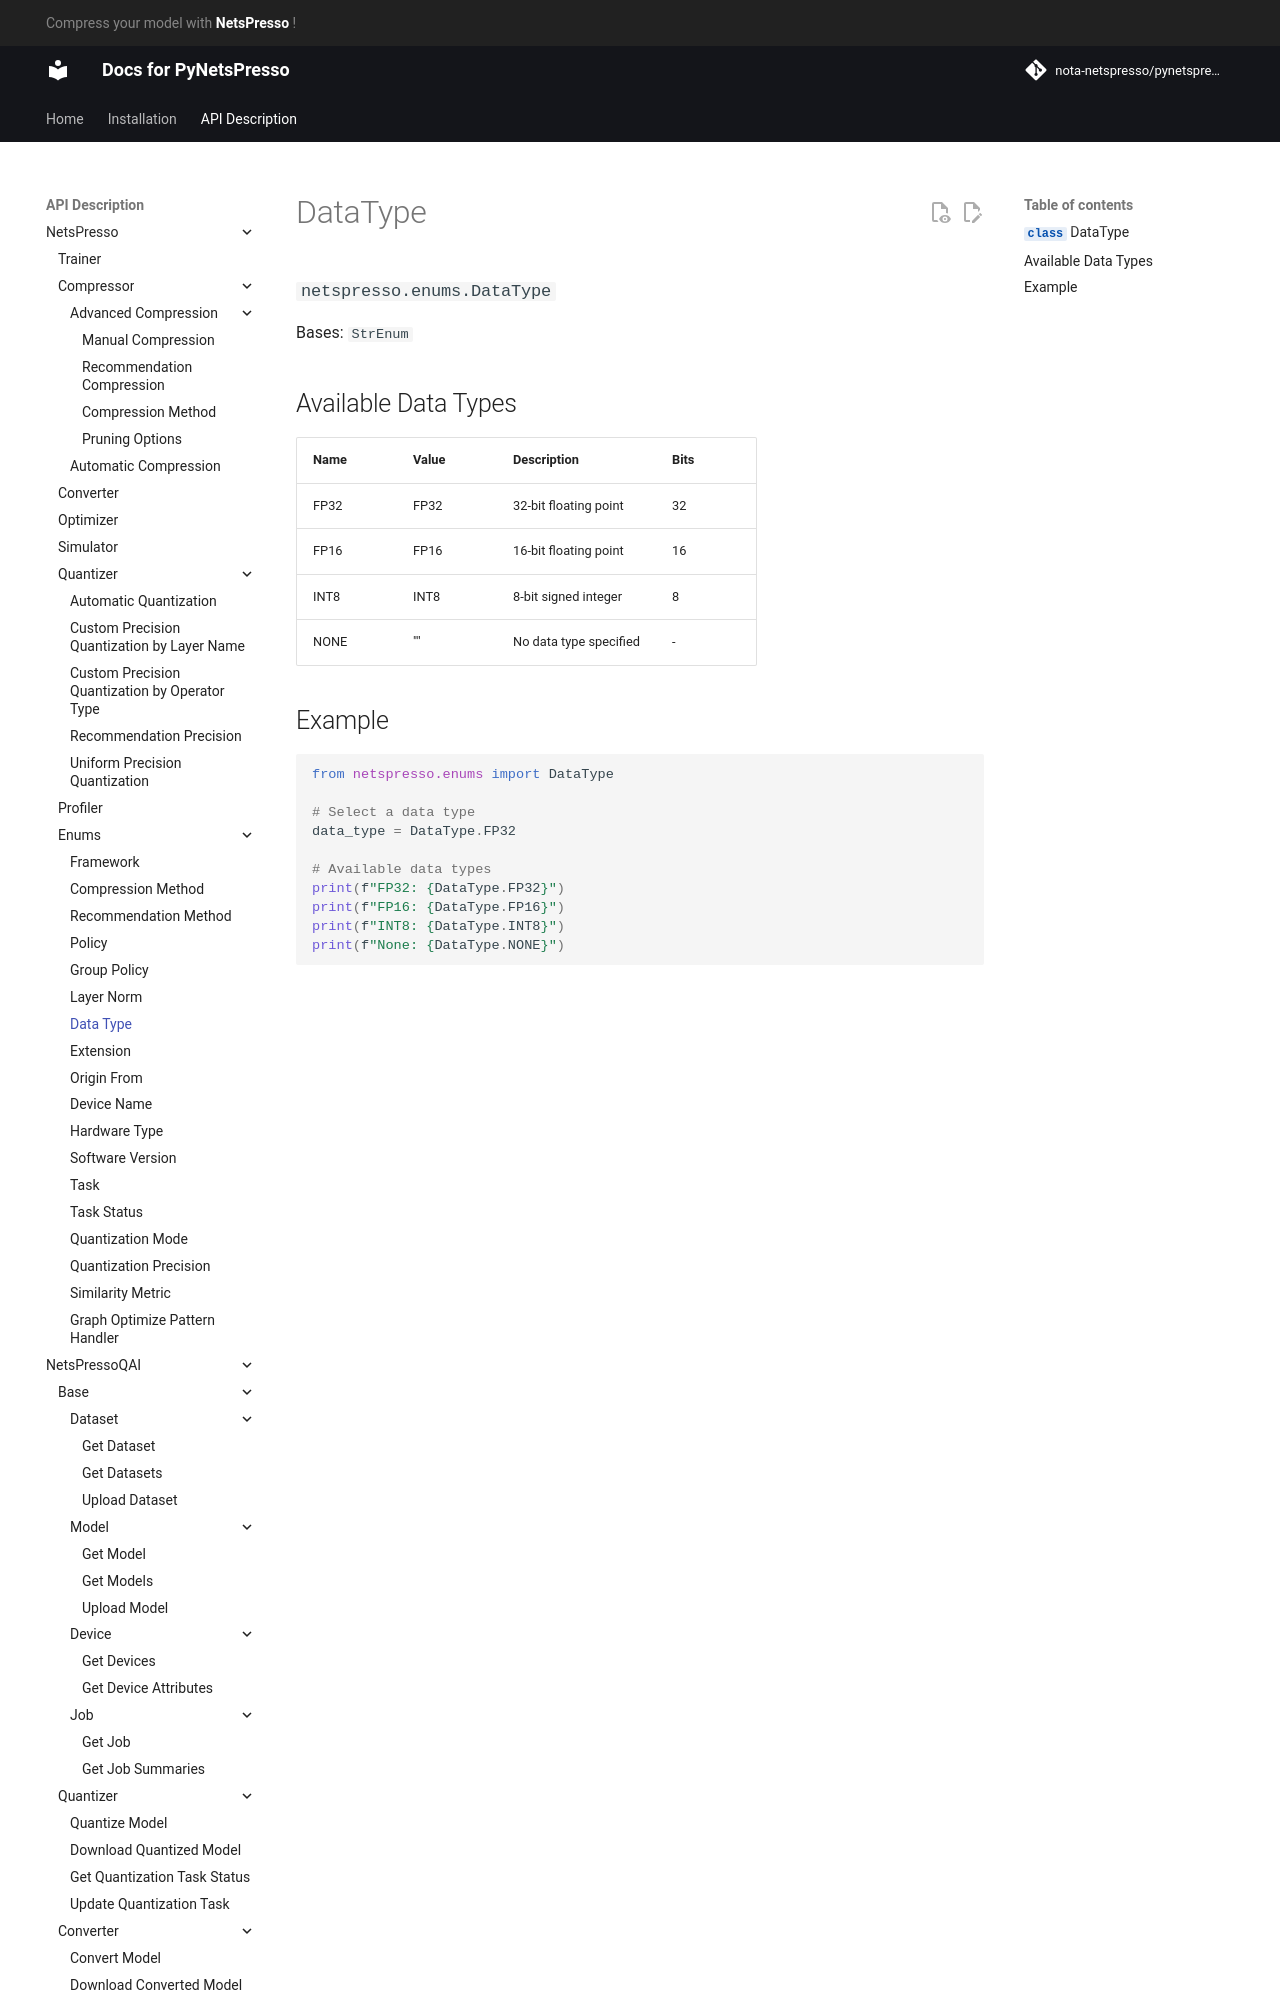

repository: Nota-NetsPresso/PyNetsPresso · page: description/netspresso/enums/data_type/index.html · generator: mkdocs

# DataType

::: netspresso.enums.DataType
    handler: python
    options:
      heading_level: 3
      show_root_heading: true
      show_source: false
      show_symbol_type_toc: true

## Available Data Types

| Name    | Value  | Description                   | Bits |
|---------|--------|-------------------------------|------|
| FP32    | FP32   | 32-bit floating point        | 32   |
| FP16    | FP16   | 16-bit floating point        | 16   |
| INT8    | INT8   | 8-bit signed integer         | 8    |
| NONE    | ""     | No data type specified       | -    |
